Labelled photos from "cardiac", an image-classification folder in praveenhongal08/datasetscardiac. The possible labels are: angiography abnormal, angiography normal, CT scan abnormal, CT scan normal, ECG abnormal, ECG normal, MRI abnormal, MRI normal.

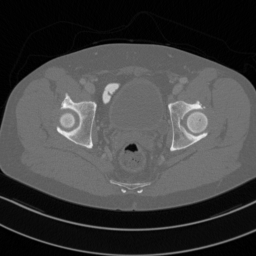
Label: CT scan abnormal

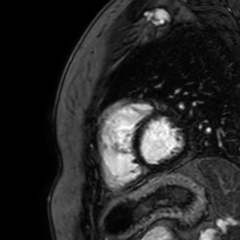
Label: MRI abnormal

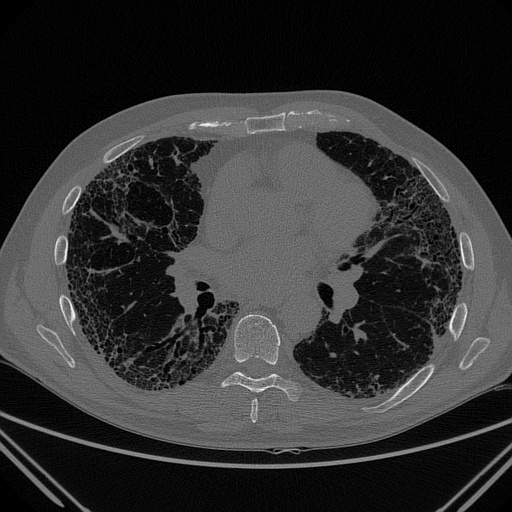
Label: CT scan normal

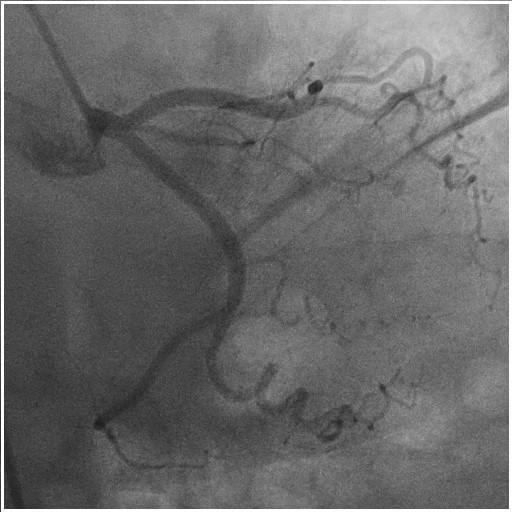
Label: angiography abnormal

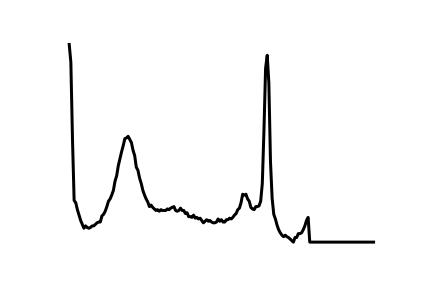
Label: ECG normal

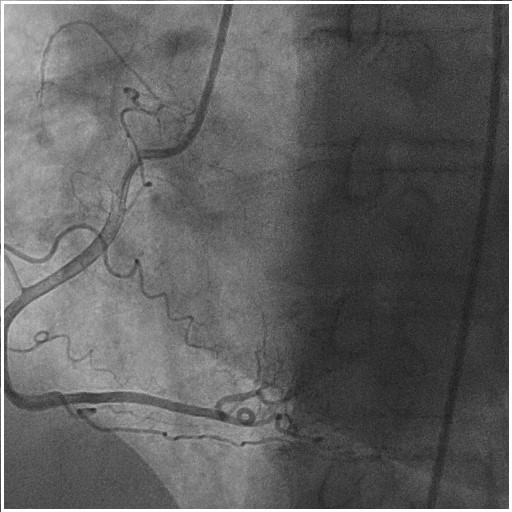
Label: angiography normal
